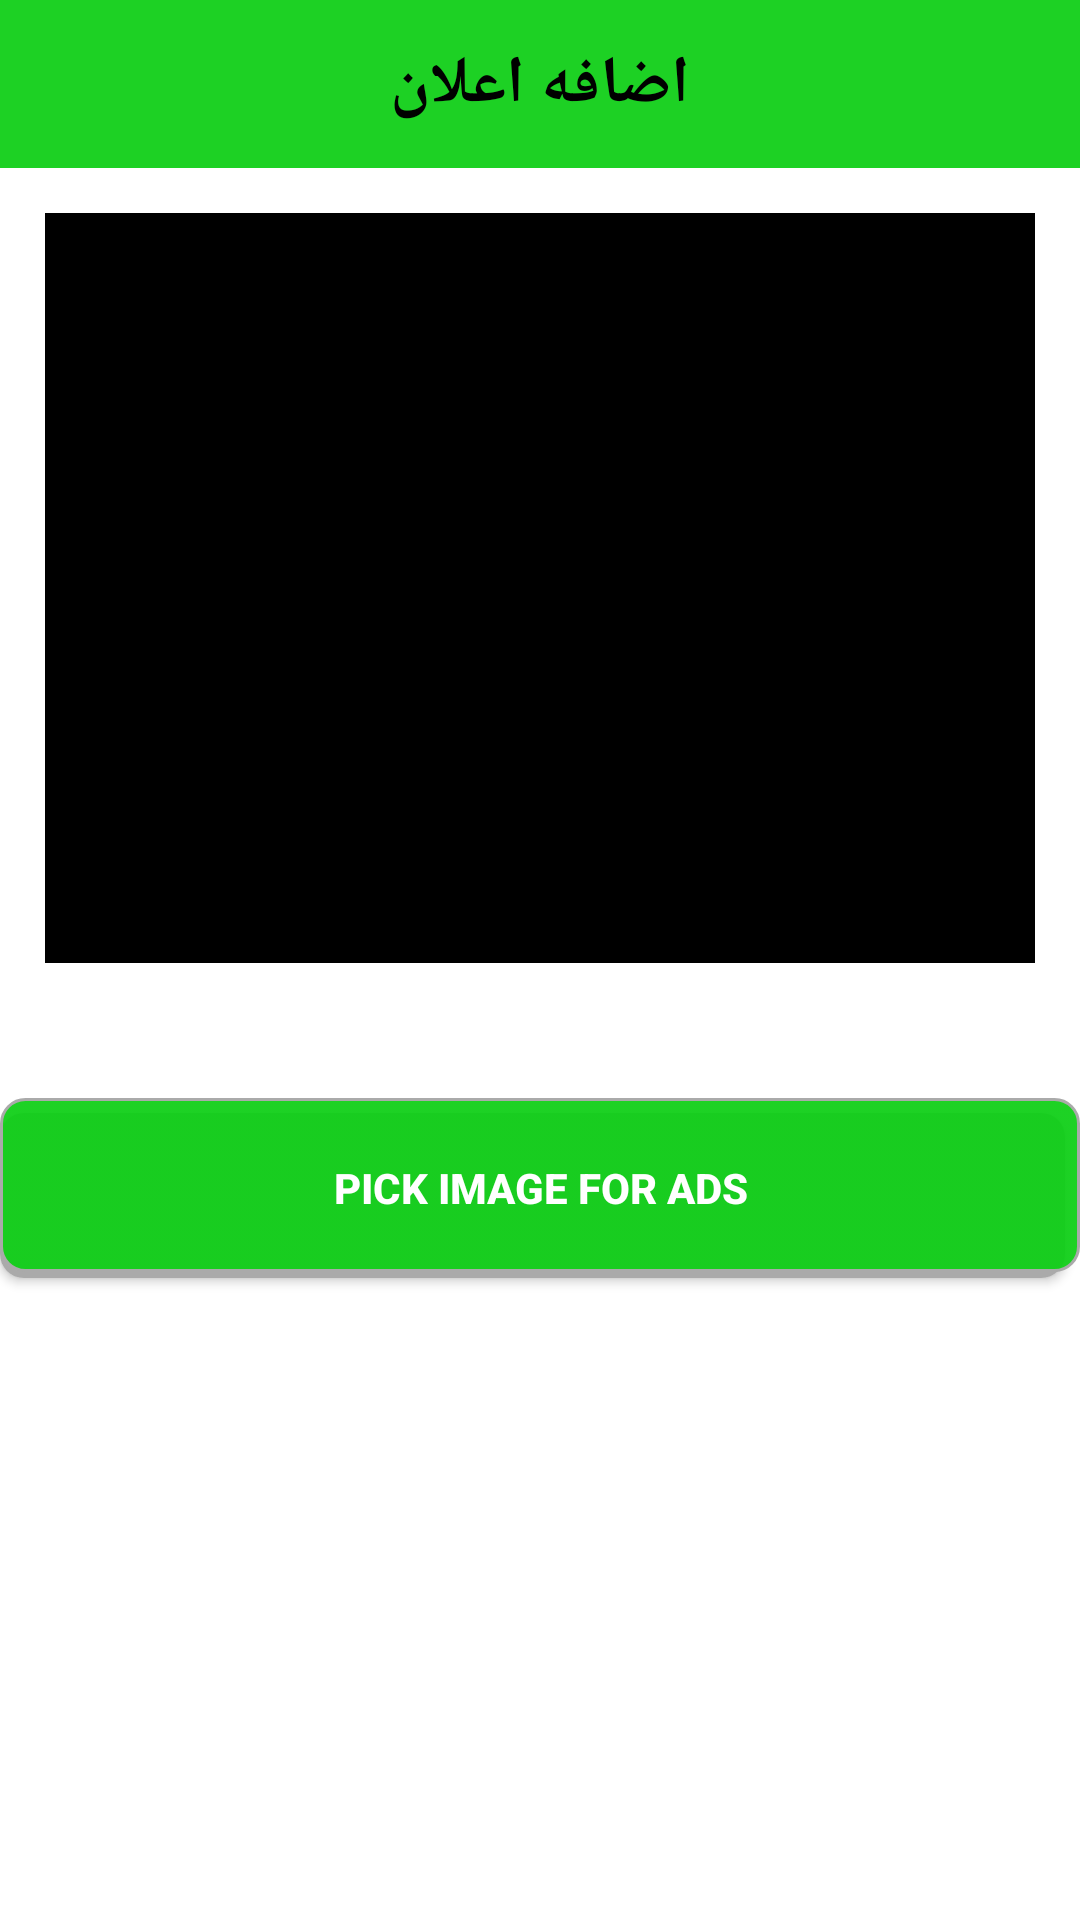

The Android layout XML behind this screen, and the referenced resources:
<!-- AndroidManifest.xml: application theme Theme.AdminFakha -->
<!-- res/layout/activity_ads.xml -->
<?xml version="1.0" encoding="utf-8"?>
<RelativeLayout xmlns:android="http://schemas.android.com/apk/res/android"
    xmlns:app="http://schemas.android.com/apk/res-auto"
    xmlns:tools="http://schemas.android.com/tools"
    android:layout_width="match_parent"
    android:layout_height="match_parent"
    android:background="#fff"
    tools:context=".AdsActivity"

    >

    <androidx.appcompat.widget.Toolbar
        android:id="@+id/toolbar"
        android:layout_width="match_parent"
        android:layout_height="wrap_content"
        android:background="#F00FCF17"
        app:theme="@style/Theme.AdminFakha"
        app:layout_constraintTop_toTopOf="parent">

        <TextView
            android:layout_width="wrap_content"
            android:layout_height="wrap_content"
            android:layout_gravity="center"
            android:textColor="#000"
            android:textStyle="bold"
            android:textSize="22dp"
            android:text="اضافه اعلان" />
    </androidx.appcompat.widget.Toolbar>
    <ImageView
        android:layout_width="match_parent"
        android:layout_height="250dp"
        android:id="@+id/img_picker"
        android:background="#000"
        android:src="@drawable/product_image"
        android:layout_margin="15dp"
        android:layout_below="@+id/toolbar"
        android:scaleType="fitXY"
        />
    <Button
        android:layout_width="match_parent"
        android:layout_height="60dp"
        android:text="PICK IMAGE for ADS"
        android:textColor="#fff"
        android:textStyle="bold"
        android:id="@+id/but_upload"
        android:background="@drawable/background_button"
        android:layout_below="@+id/img_picker"
        android:layout_marginTop="30dp"
        />

</RelativeLayout>
<!-- resources referenced by this layout -->
<resources>
  <!-- drawable background_button (drawable-v24) -->
  <?xml version="1.0" encoding="utf-8"?>
  <selector xmlns:android="http://schemas.android.com/apk/res/android">
      <item android:state_pressed="false" >
          <layer-list>
              <item android:right="5dp" android:top="5dp">
                  <shape>
                      <corners android:radius="8dp" />
                      <solid android:color="@android:color/darker_gray" />
                  </shape>
              </item>
              <item android:bottom="2dp" >
                  <shape>
                      <gradient android:angle="270"
                          android:endColor="#F00FCF17" android:startColor="#F00FCF17" />
                      <stroke android:width="1dp" android:color="@android:color/darker_gray" />
                      <corners android:radius="8dp" />
                      <padding android:bottom="10dp" android:left="10dp"
                          android:right="10dp" android:top="10dp" />
                  </shape>
              </item>
          </layer-list>
      </item>
  
      <item android:state_pressed="true" >
          <layer-list>
              <item android:right="5dp" android:top="5dp">
                  <shape>
                      <corners android:radius="8dp" />
                      <solid android:color="#F00FCF17" />
                  </shape>
              </item>
              <item android:bottom="2dp">
                  <shape>
                      <gradient android:angle="270"
                          android:endColor="#F00FCF17" android:startColor="#F00FCF17" />
                      <stroke android:width="1dp" android:color="#F00FCF17" />
                      <corners android:radius="8dp" />
                      <padding android:bottom="10dp" android:left="10dp"
                          android:right="10dp" android:top="10dp" />
                  </shape>
              </item>
          </layer-list>
      </item>
  </selector>
  <style name="Theme.AdminFakha" parent="Theme.AppCompat.NoActionBar">
          
          
          
          <item name="colorPrimary">#0F9D58</item>
          <item name="colorPrimaryDark">#18C61F</item>
          <item name="colorAccent">#000</item>
          
      </style>
</resources>
